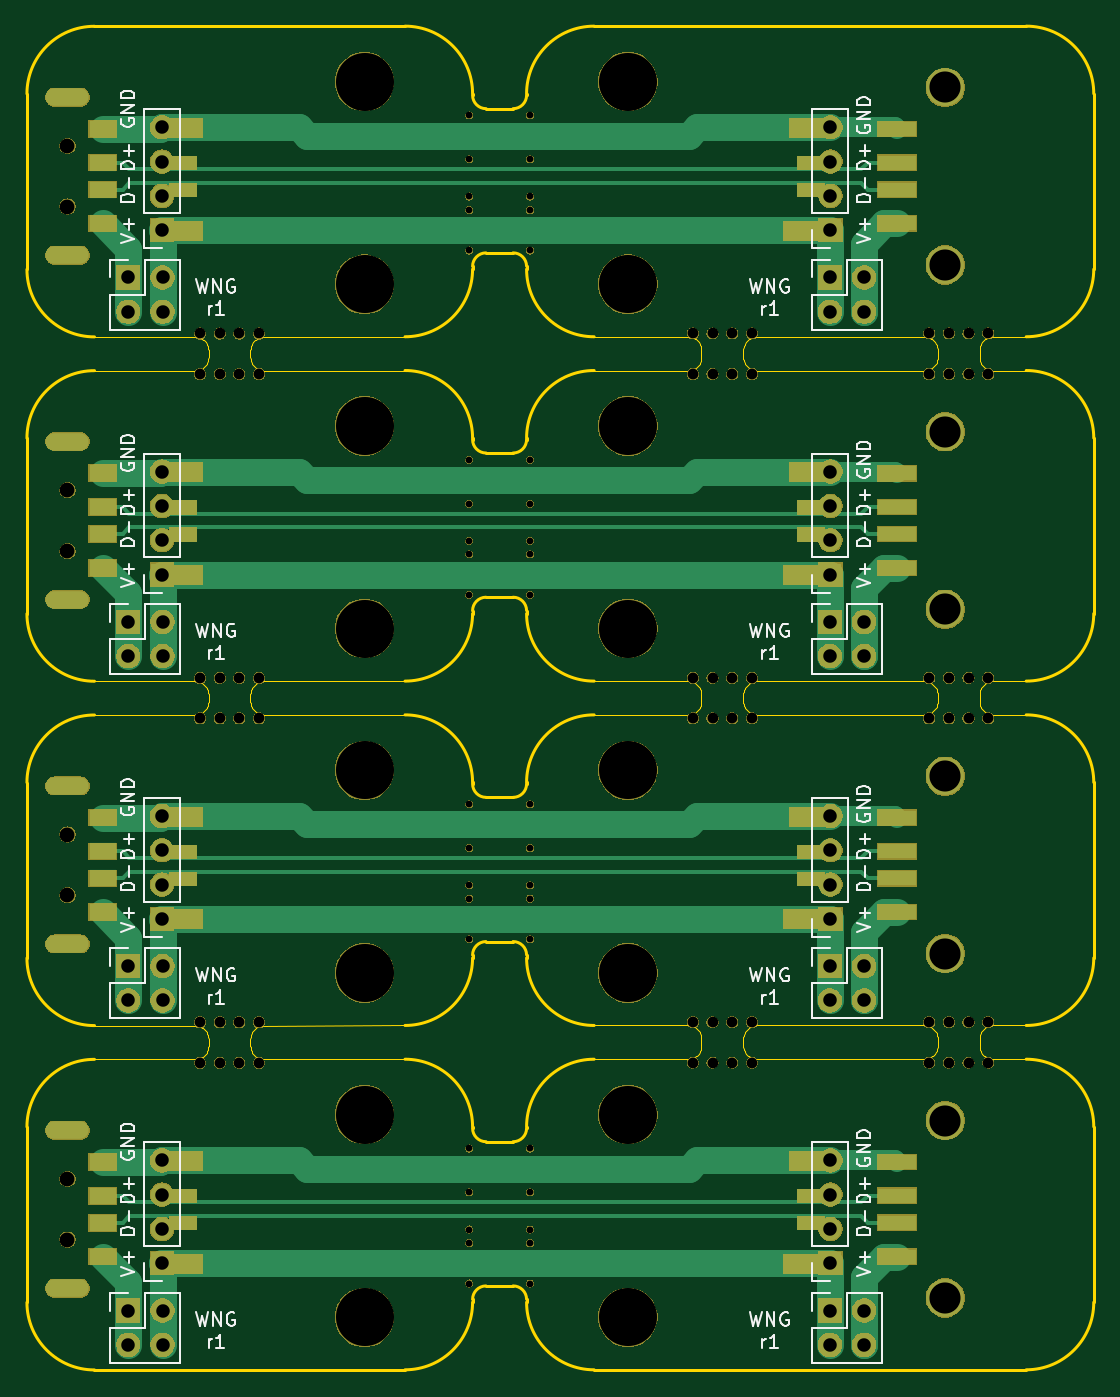
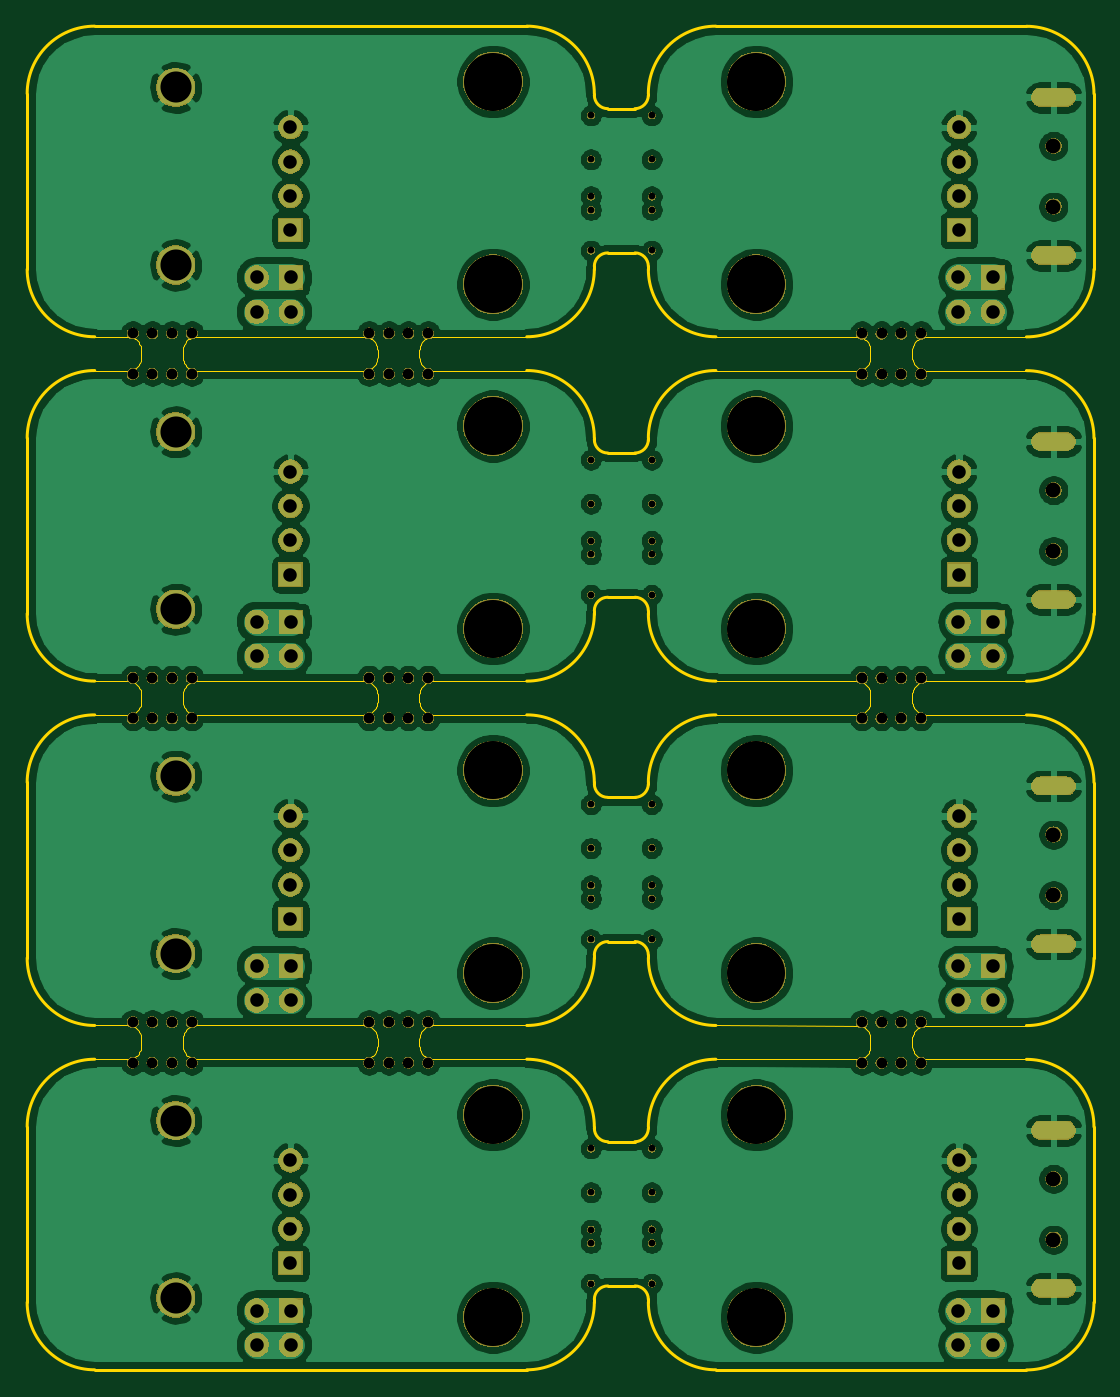
Circuit board: 9 layer files. Board 79.0 x 99.5 mm.
- bottom_copper: output.usb_breakout_array-B_Cu.gbr (311991 bytes)
- bottom_mask: output.usb_breakout_array-B_Mask.gbr (229589 bytes)
- bottom_silk: output.usb_breakout_array-B_SilkS.gbr (555 bytes)
- outline: output.usb_breakout_array-Edge_Cuts.gbr (36799 bytes)
- top_copper: output.usb_breakout_array-F_Cu.gbr (17631 bytes)
- top_mask: output.usb_breakout_array-F_Mask.gbr (242909 bytes)
- top_silk: output.usb_breakout_array-F_SilkS.gbr (29761 bytes)
- drill: output.usb_breakout_array-NPTH.drl (2515 bytes)
- drill: output.usb_breakout_array-PTH.drl (1875 bytes)

=== bottom_copper: output.usb_breakout_array-B_Cu.gbr (311991 bytes, source omitted) ===
=== bottom_mask: output.usb_breakout_array-B_Mask.gbr (229589 bytes, source omitted) ===
=== bottom_silk: output.usb_breakout_array-B_SilkS.gbr ===
G04 #@! TF.GenerationSoftware,KiCad,Pcbnew,5.1.6-c6e7f7d~86~ubuntu16.04.1*
G04 #@! TF.CreationDate,2020-05-16T13:50:45+09:00*
G04 #@! TF.ProjectId,output.usb_breakout_array,6f757470-7574-42e7-9573-625f62726561,rev?*
G04 #@! TF.SameCoordinates,Original*
G04 #@! TF.FileFunction,Legend,Bot*
G04 #@! TF.FilePolarity,Positive*
%FSLAX46Y46*%
G04 Gerber Fmt 4.6, Leading zero omitted, Abs format (unit mm)*
G04 Created by KiCad (PCBNEW 5.1.6-c6e7f7d~86~ubuntu16.04.1) date 2020-05-16 13:50:45*
%MOMM*%
%LPD*%
G01*
G04 APERTURE LIST*
G04 APERTURE END LIST*
M02*

=== outline: output.usb_breakout_array-Edge_Cuts.gbr (36799 bytes, source omitted) ===
=== top_copper: output.usb_breakout_array-F_Cu.gbr (17631 bytes, source omitted) ===
=== top_mask: output.usb_breakout_array-F_Mask.gbr (242909 bytes, source omitted) ===
=== top_silk: output.usb_breakout_array-F_SilkS.gbr (29761 bytes, source omitted) ===
=== drill: output.usb_breakout_array-NPTH.drl ===
M48
; DRILL file {KiCad 5.1.6-c6e7f7d~86~ubuntu16.04.1} date Sat May 16 13:50:49 2020
; FORMAT={-:-/ absolute / inch / decimal}
; #@! TF.CreationDate,2020-05-16T13:50:49+09:00
; #@! TF.GenerationSoftware,Kicad,Pcbnew,5.1.6-c6e7f7d~86~ubuntu16.04.1
; #@! TF.FileFunction,NonPlated,1,2,NPTH
FMAT,2
INCH
T1C0.0197
T2C0.0315
T3C0.0433
T4C0.1693
%
G90
G05
T1
X5.8169Y-3.9173
X5.8169Y-5.7677
X5.8169Y-5.9252
X5.8169Y-6.6634
X5.9941Y-4.5276
X5.9941Y-6.9291
X5.8169Y-4.7638
X5.9941Y-5.7677
X5.9941Y-3.6516
X5.9941Y-6.7717
X5.8169Y-5.5315
X5.9941Y-5.6594
X5.8169Y-5.8071
X5.9941Y-5.9252
X5.8169Y-4.8031
X5.9941Y-4.7638
X5.9941Y-3.5236
X5.8169Y-5.6594
X5.8169Y-4.9213
X5.8169Y-4.5276
X5.8169Y-3.5236
X5.9941Y-6.6634
X5.9941Y-5.8071
X5.9941Y-6.811
X5.9941Y-3.7992
X5.9941Y-4.9213
X5.9941Y-4.6555
X5.8169Y-3.6516
X5.9941Y-6.5354
X5.8169Y-3.7598
X5.8169Y-6.9291
X5.9941Y-3.7598
X5.9941Y-4.8031
X5.9941Y-3.9173
X5.8169Y-6.5354
X5.8169Y-4.6555
X5.8169Y-6.811
X5.8169Y-3.7992
X5.8169Y-6.7717
X5.9941Y-5.5315
T2
X6.469Y-5.163
X6.5264Y-5.163
X6.5838Y-5.163
X6.6413Y-5.163
X5.032Y-4.2774
X5.0894Y-4.2774
X5.1468Y-4.2774
X5.2042Y-4.2774
X7.158Y-5.2811
X7.2154Y-5.2811
X7.2728Y-5.2811
X7.3302Y-5.2811
X7.158Y-5.163
X7.2154Y-5.163
X7.2728Y-5.163
X7.3302Y-5.163
X5.032Y-5.2814
X5.0894Y-5.2813
X5.1468Y-5.2813
X5.2042Y-5.2813
X6.469Y-5.2811
X6.5264Y-5.2811
X6.5838Y-5.2811
X6.6413Y-5.2811
X6.469Y-6.2851
X6.5264Y-6.2851
X6.5838Y-6.2851
X6.6413Y-6.2851
X5.032Y-6.2853
X5.0894Y-6.2853
X5.1468Y-6.2853
X5.2042Y-6.2852
X5.032Y-4.1593
X5.0894Y-4.1593
X5.1468Y-4.1593
X5.2042Y-4.1593
X7.158Y-6.1669
X7.2154Y-6.1669
X7.2728Y-6.1669
X7.3302Y-6.1669
X7.158Y-6.2851
X7.2154Y-6.2851
X7.2728Y-6.2851
X7.3302Y-6.2851
X7.158Y-4.2772
X7.2154Y-4.2772
X7.2728Y-4.2772
X7.3302Y-4.2772
X5.032Y-5.1633
X5.0894Y-5.1632
X5.1468Y-5.1632
X5.2042Y-5.1632
X7.158Y-4.1591
X7.2154Y-4.1591
X7.2728Y-4.1591
X7.3302Y-4.1591
X6.469Y-6.1669
X6.5264Y-6.1669
X6.5838Y-6.1669
X6.6413Y-6.1669
X6.469Y-4.1591
X6.5264Y-4.1591
X6.5838Y-4.1591
X6.6413Y-4.1591
X5.032Y-6.1672
X5.0894Y-6.1672
X5.1468Y-6.1671
X5.2042Y-6.1671
X6.469Y-4.2772
X6.5264Y-4.2772
X6.5838Y-4.2772
X6.6413Y-4.2772
T3
X4.6457Y-5.6201
X4.6457Y-5.7972
X4.6457Y-6.624
X4.6457Y-6.8012
X4.6457Y-3.6122
X4.6457Y-3.7894
X4.6457Y-4.6161
X4.6457Y-4.7933
T4
X5.5118Y-6.437
X5.5118Y-4.0157
X6.2795Y-5.0197
X5.5118Y-5.4331
X5.5118Y-4.4291
X6.2795Y-4.0157
X6.2795Y-3.4252
X5.5118Y-7.0276
X5.5118Y-6.0236
X6.2795Y-7.0276
X5.5118Y-5.0197
X6.2795Y-5.4331
X5.5118Y-3.4252
X6.2795Y-6.437
X6.2795Y-6.0236
X6.2795Y-4.4291
T0
M30

=== drill: output.usb_breakout_array-PTH.drl ===
M48
; DRILL file {KiCad 5.1.6-c6e7f7d~86~ubuntu16.04.1} date Sat May 16 13:50:49 2020
; FORMAT={-:-/ absolute / inch / decimal}
; #@! TF.CreationDate,2020-05-16T13:50:49+09:00
; #@! TF.GenerationSoftware,Kicad,Pcbnew,5.1.6-c6e7f7d~86~ubuntu16.04.1
; #@! TF.FileFunction,Plated,1,2,PTH
FMAT,2
INCH
T1C0.0276
T2C0.0394
T3C0.0906
%
G90
G05
T2
X4.8228Y-7.0079
X4.8228Y-7.1079
X4.9228Y-7.0079
X4.9228Y-7.1079
X4.9213Y-4.5622
X4.9213Y-4.6622
X4.9213Y-4.7622
X4.9213Y-4.8622
X4.9213Y-3.5583
X4.9213Y-3.6583
X4.9213Y-3.7583
X4.9213Y-3.8583
X4.8228Y-5.0
X4.8228Y-5.1
X4.9228Y-5.0
X4.9228Y-5.1
X4.9213Y-6.5701
X4.9213Y-6.6701
X4.9213Y-6.7701
X4.9213Y-6.8701
X6.8685Y-3.9961
X6.8685Y-4.0961
X6.9685Y-3.9961
X6.9685Y-4.0961
X4.8228Y-3.9961
X4.8228Y-4.0961
X4.9228Y-3.9961
X4.9228Y-4.0961
X4.8228Y-6.0039
X4.8228Y-6.1039
X4.9228Y-6.0039
X4.9228Y-6.1039
X6.8685Y-6.0039
X6.8685Y-6.1039
X6.9685Y-6.0039
X6.9685Y-6.1039
X6.8701Y-6.5701
X6.8701Y-6.6701
X6.8701Y-6.7701
X6.8701Y-6.8701
X6.8701Y-4.5622
X6.8701Y-4.6622
X6.8701Y-4.7622
X6.8701Y-4.8622
X6.8685Y-5.0
X6.8685Y-5.1
X6.9685Y-5.0
X6.9685Y-5.1
X6.8701Y-5.5661
X6.8701Y-5.6661
X6.8701Y-5.7661
X6.8701Y-5.8661
X6.8685Y-7.0079
X6.8685Y-7.1079
X6.9685Y-7.0079
X6.9685Y-7.1079
X4.9213Y-5.5661
X4.9213Y-5.6661
X4.9213Y-5.7661
X4.9213Y-5.8661
X6.8701Y-3.5583
X6.8701Y-3.6583
X6.8701Y-3.7583
X6.8701Y-3.8583
T3
X7.2047Y-3.4421
X7.2047Y-3.9594
X7.2047Y-6.4539
X7.2047Y-6.9713
X7.2047Y-5.45
X7.2047Y-5.9673
X7.2047Y-4.4461
X7.2047Y-4.9634
T1
G00X4.6811Y-5.4783
M15
G01X4.6102Y-5.4783
M16
G05
G00X4.6811Y-6.4823
M15
G01X4.6102Y-6.4823
M16
G05
G00X4.6811Y-6.9429
M15
G01X4.6102Y-6.9429
M16
G05
G00X4.6811Y-3.4705
M15
G01X4.6102Y-3.4705
M16
G05
G00X4.6811Y-3.9311
M15
G01X4.6102Y-3.9311
M16
G05
G00X4.6811Y-4.4744
M15
G01X4.6102Y-4.4744
M16
G05
G00X4.6811Y-4.935
M15
G01X4.6102Y-4.935
M16
G05
G00X4.6811Y-5.939
M15
G01X4.6102Y-5.939
M16
G05
T0
M30

